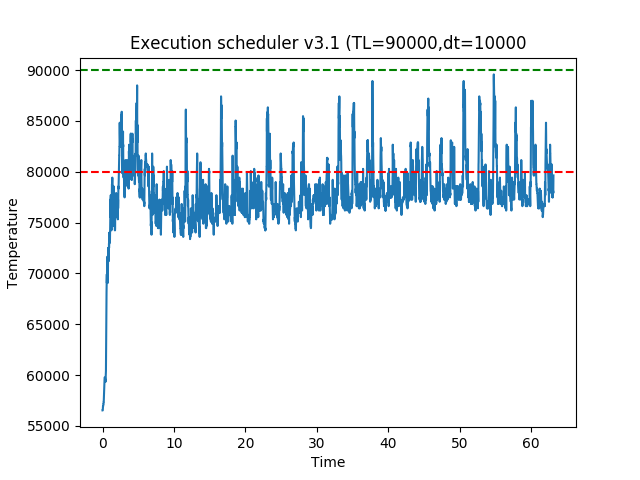

The data file committed next to this chart (first rows):
time, temp
0.001244, 56528
0.01183, 56528
0.02246, 56528
0.03296, 56528
0.04336, 56744
0.05441, 56744
0.06504, 56960
0.0754, 56960
0.08579, 56960
0.0963, 56960
0.1067, 57176
0.1171, 57176
0.1275, 57176
0.1379, 57176
0.1483, 57392
0.1586, 57392
0.1689, 57392
0.1793, 57608
0.1896, 57608
0.1999, 57824
0.2102, 58040
0.2205, 58256
0.2307, 58472
0.2409, 58904
0.2512, 59120
0.2615, 59336
0.2717, 59552
0.282, 59768
0.2922, 59768
0.3024, 59768
0.3127, 59768
0.323, 59768
0.3333, 59768
0.3436, 59768
0.3537, 59768
0.3639, 59552
0.3741, 59552
0.3843, 59552
0.3945, 59552
0.4046, 59552
0.4148, 59336
0.425, 59552
0.4353, 59552
0.4456, 59984
0.4559, 60200
0.466, 60416
0.4762, 60416
0.4865, 61496
0.4967, 62576
0.5071, 63224
0.5174, 63656
0.5276, 65168
0.5398, 67544
0.5501, 67328
0.5604, 68192
0.5707, 68624
0.5809, 69056
0.5912, 68840
0.6014, 69920
0.6118, 69056
... 5,912 more rows
